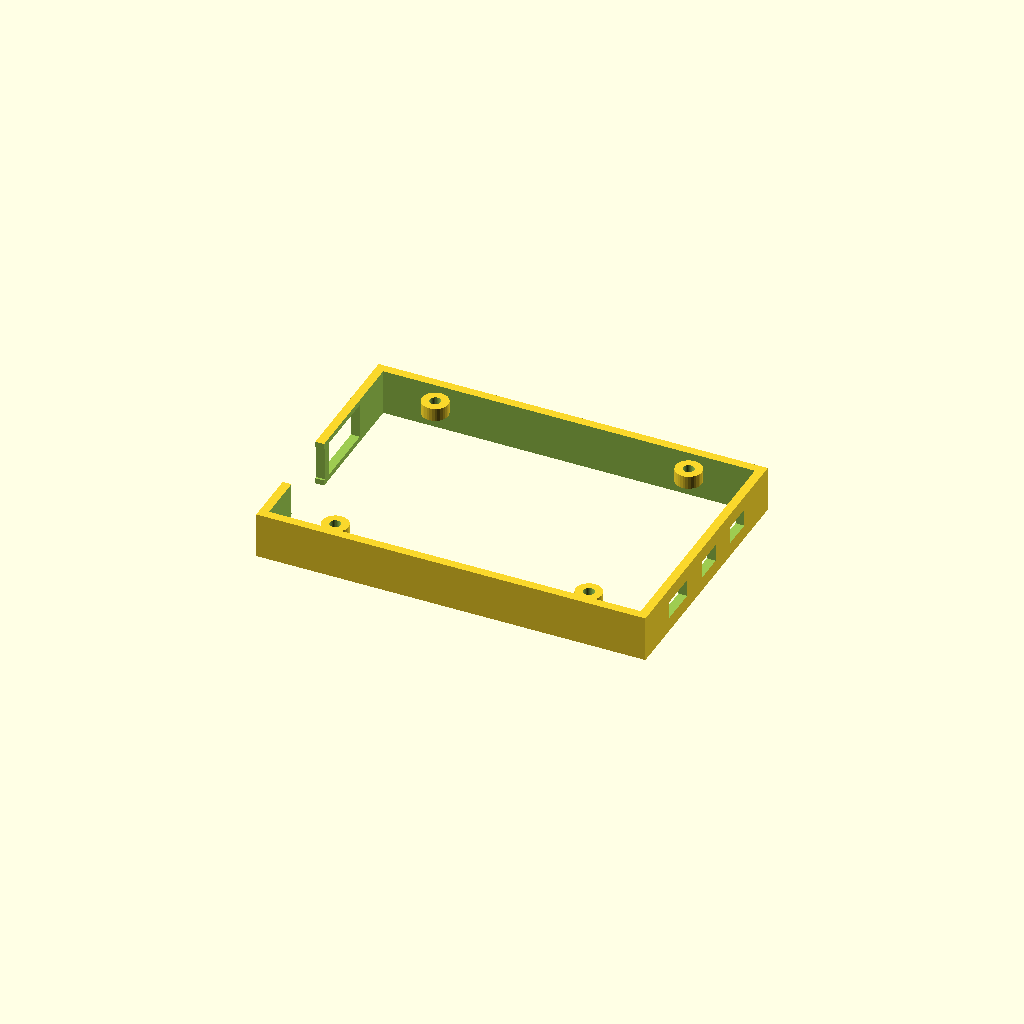
Cell 1 — every parameter at its default value.
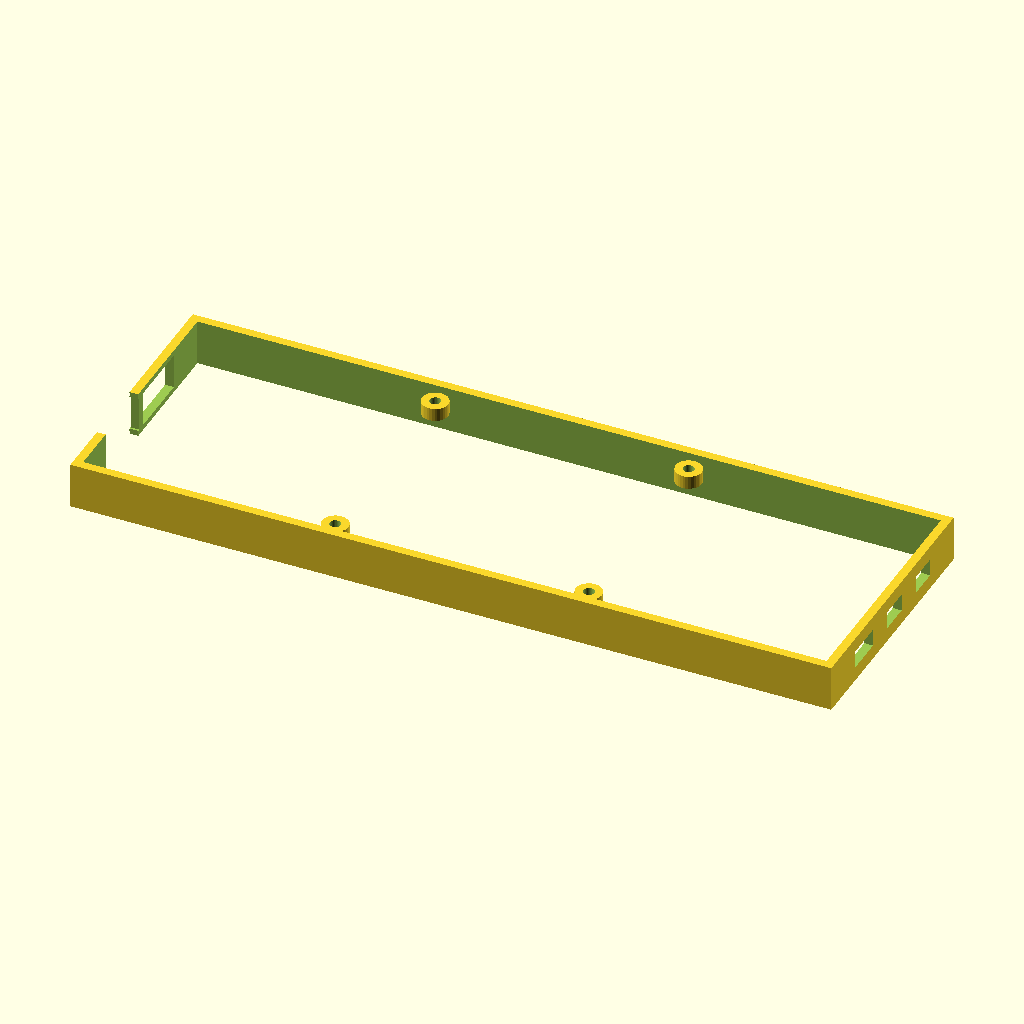
Cell 2: the same model with pi_length = 170.
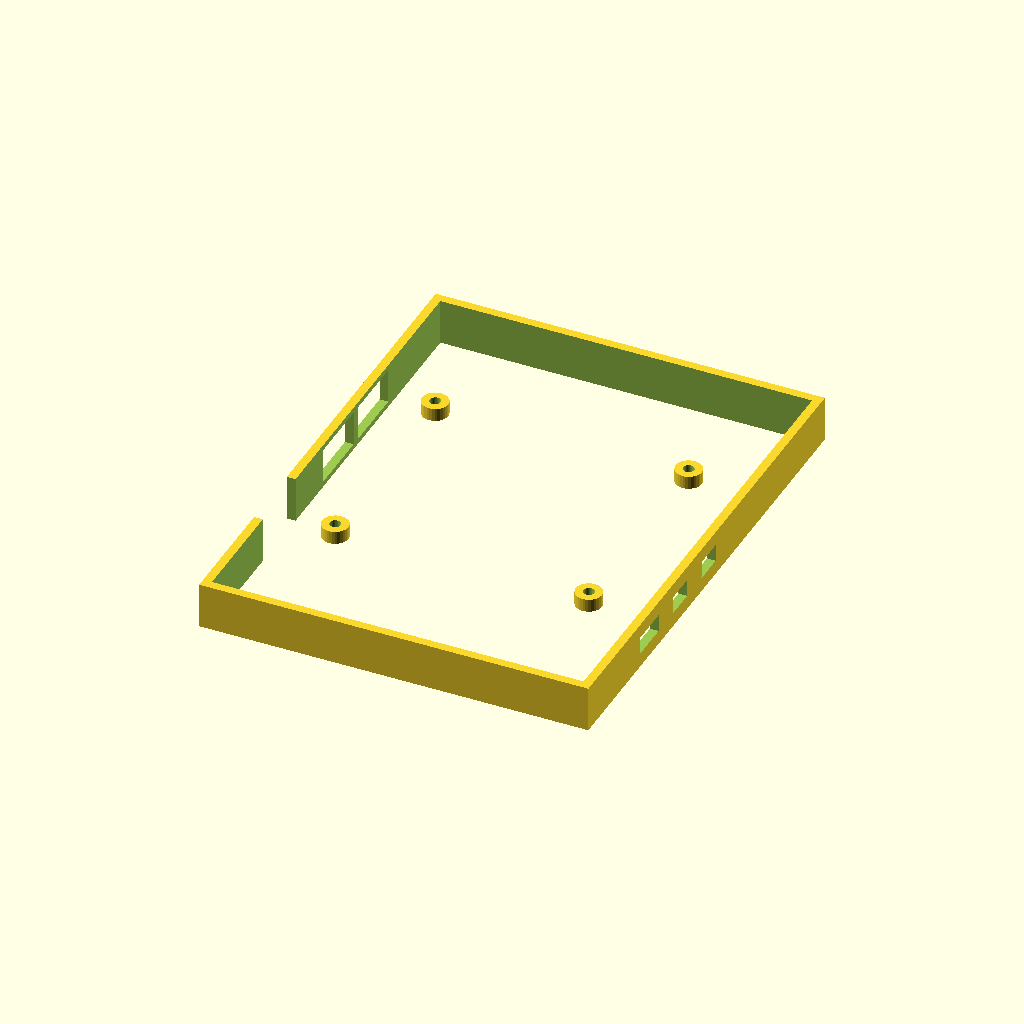
Cell 3: the same model with pi_width = 112.
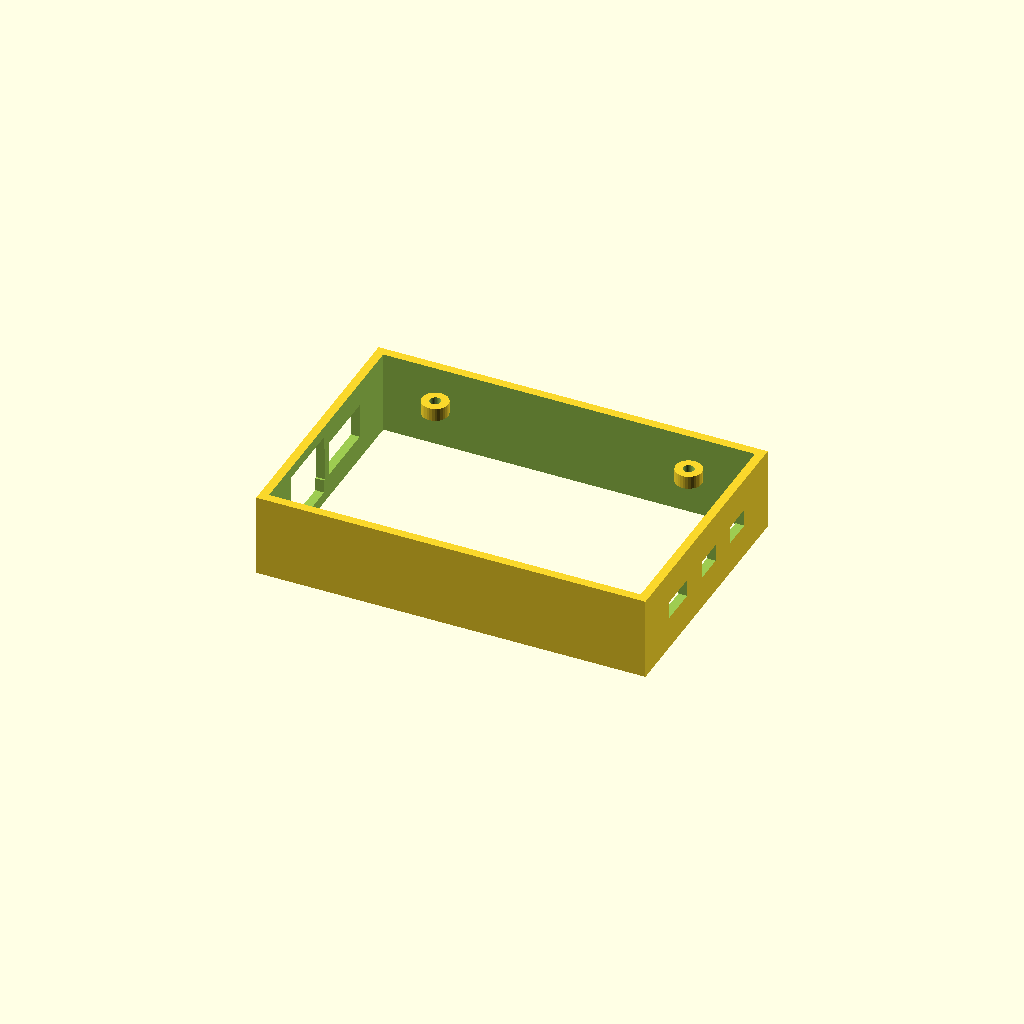
Cell 4: the same model with pi_height = 34.
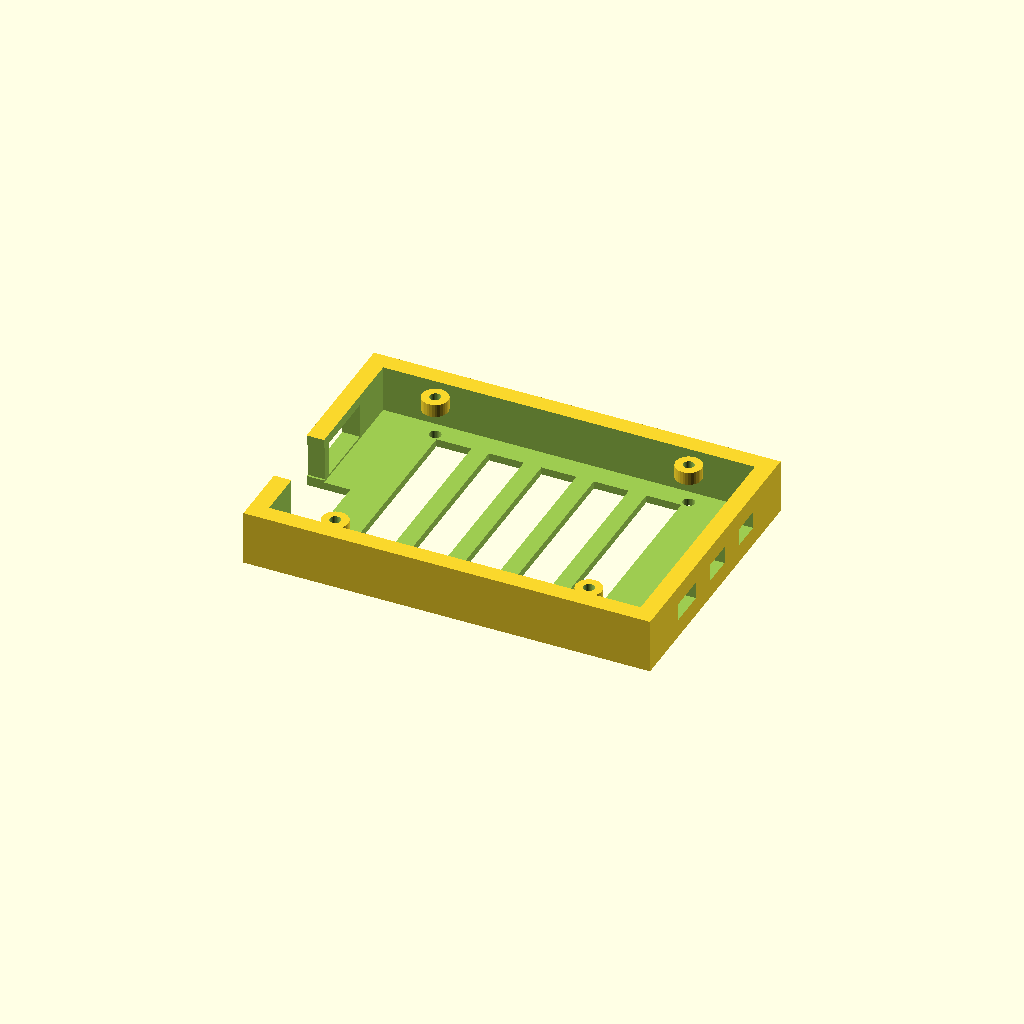
Cell 5 — wall set to 4, the other parameters unchanged.
All cells are drawn from one camera (rotation 55°, 0°, 25°, orthographic, colour scheme Cornfield), so only the parameter changes between them.
OpenSCAD source file pipeline/evaluation/nopscadlib_benchmark/20260427_184749/ground_truth/bench_complex_03.scad:
// Raspberry Pi 4 Case
// Pi 4: 85mm x 56mm x ~17mm
pi_length = 85;
pi_width = 56;
pi_height = 17;
wall = 2;
vent_slots = 5;

// Bottom case
difference() {
    // Outer shell
    cube([pi_length + wall*2, pi_width + wall*2, pi_height/2 + wall], center=true);

    // Pi pocket
    translate([0, 0, wall])
        cube([pi_length, pi_width, pi_height], center=true);

    // USB-C power cutout (rear)
    translate([pi_length/2, -pi_width/4, 0])
        cube([wall*3, 9, 4], center=true);

    // Micro HDMI cutouts (2x)
    for (y = [0, 14]) {
        translate([pi_length/2, y - pi_width/4 + 15, 0])
            cube([wall*3, 7, 4], center=true);
    }

    // USB-A cutouts (2x)
    translate([-pi_length/2, pi_width/4 - 5, 0])
        cube([wall*3, 15, 8], center=true);
    translate([-pi_length/2, pi_width/4 - 22, 0])
        cube([wall*3, 15, 8], center=true);

    // Ethernet cutout
    translate([-pi_length/2, -pi_width/4 + 5, 0])
        cube([wall*3, 16, 14], center=true);

    // Ventilation slots (bottom)
    for (i = [0:vent_slots-1]) {
        translate([i * 12 - 24, 0, -pi_height/4])
            cube([8, pi_width - 10, wall + 1], center=true);
    }

    // Mounting posts holes
    for (x = [-1, 1]) {
        for (y = [-1, 1]) {
            translate([x * 29, y * 24.5, -pi_height/4])
                cylinder(d=2.7, h=10, center=true, $fn=32);
        }
    }
}

// Mounting posts
for (x = [-1, 1]) {
    for (y = [-1, 1]) {
        translate([x * 29, y * 24.5, wall/2])
            difference() {
                cylinder(d=6, h=3, $fn=32);
                cylinder(d=2.5, h=4, $fn=32);
            }
    }
}
Customizer parameters (derived from the source; name, type, default, range or options):
pi_length: number, default 85
pi_width: number, default 56
pi_height: number, default 17
wall: number, default 2
vent_slots: number, default 5
